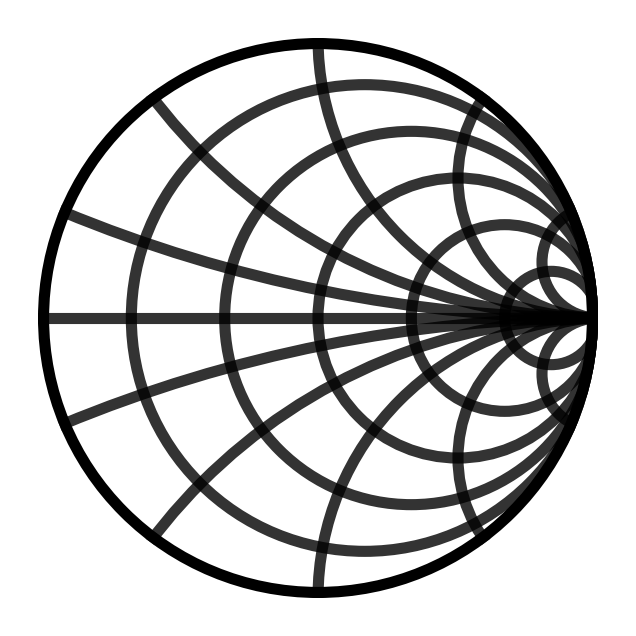

This chart was generated by the following Python code: (Note: this script raises an exception after producing the figure.)
import matplotlib.pyplot as plt
import numpy as np

def draw_smith_chart(filename):
    fig, ax = plt.subplots(figsize=(8, 8), dpi=100)
    ax.set_aspect('equal')

    # Constants
    # Resistance circles (r = const)
    r_values = [0.2, 0.5, 1.0, 2.0, 5.0]
    # Reactance circles (x = const)
    x_values = [0.2, 0.5, 1.0, 2.0, 5.0]

    # Draw the outer circle (r = 0)
    # Fill with white background inside the chart
    outer_circle = plt.Circle((0, 0), 1, fill=True, facecolor='white', edgecolor='black', linewidth=16, zorder=1)
    ax.add_artist(outer_circle)

    # Draw resistance circles (draw on top of white background)
    # Center: (r / (r + 1), 0), Radius: 1 / (r + 1)
    for r in r_values:
        center = (r / (r + 1), 0)
        radius = 1 / (r + 1)
        circle = plt.Circle(center, radius, fill=False, color='black', linewidth=8, alpha=0.8, zorder=2)
        ax.add_artist(circle)

    # Draw reactance circles
    # Center: (1, 1 / x), Radius: 1 / x
    for x in x_values:
        # Positive x
        center = (1, 1 / x)
        radius = 1 / x
        circle_p = plt.Circle(center, radius, fill=False, color='black', linewidth=8, alpha=0.8, zorder=2)
        ax.add_artist(circle_p)
        
        # Negative x
        center_n = (1, -1 / x)
        circle_n = plt.Circle(center_n, radius, fill=False, color='black', linewidth=8, alpha=0.8, zorder=2)
        ax.add_artist(circle_n)

    # Horizontal axis (x = 0)
    ax.plot([-1, 1], [0, 0], color='black', linewidth=8, alpha=0.8, zorder=2)

    # Set limits and remove axes
    ax.set_xlim(-1.1, 1.1)
    ax.set_ylim(-1.1, 1.1)
    ax.axis('off')

    # Clipping to the unit circle
    from matplotlib.patches import Circle
    clip_circle = Circle((0, 0), 1, transform=ax.transData)
    for artist in ax.get_children():
        if isinstance(artist, (plt.Line2D, plt.Circle)):
            artist.set_clip_path(clip_circle)

    plt.savefig(filename, format='svg', bbox_inches='tight', pad_inches=0, transparent=True)
    plt.close()

if __name__ == "__main__":
    draw_smith_chart("public/favicon.svg")
    print("Generated public/favicon.svg")
